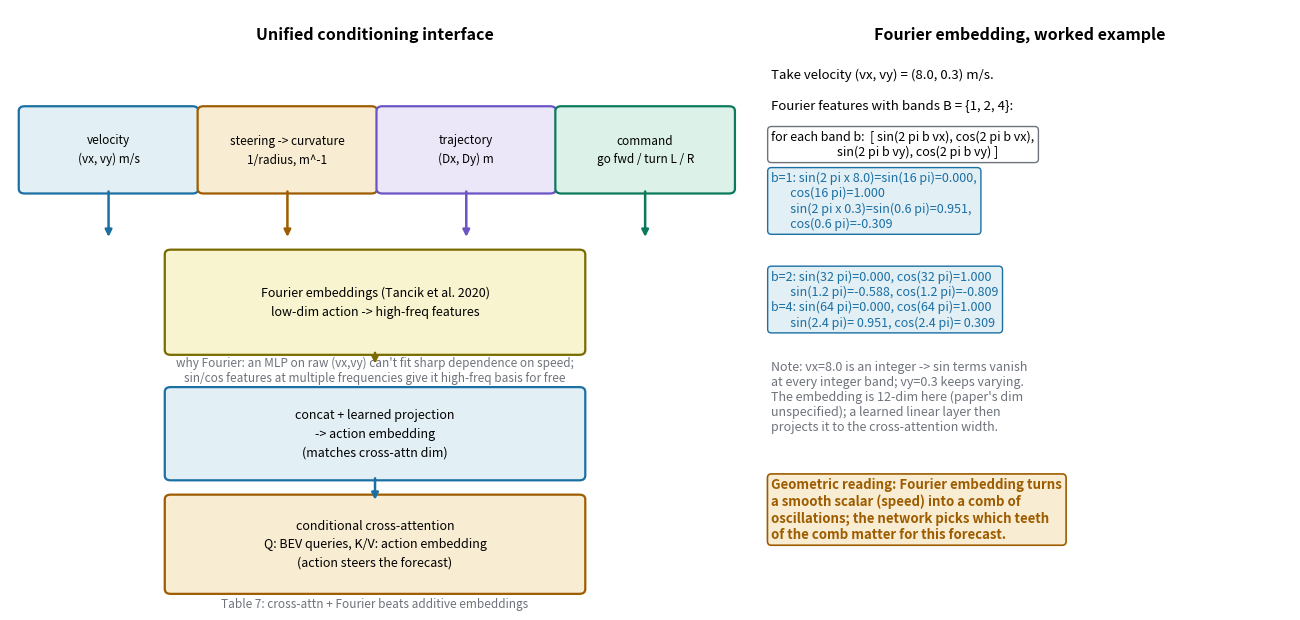

This chart was generated by the following Python code: (Note: this script raises an exception after producing the figure.)
"""Self-drawn figure for Drive-OccWorld xray:
Unified action-conditioning interface: heterogeneous actions
(velocity / steering->curvature / trajectory / command) ->
Fourier embeddings -> concat + learned projection ->
conditional cross-attention in the world decoder.
Includes a small worked numeric example. Bright theme."""
import matplotlib
matplotlib.use("Agg")
import matplotlib.pyplot as plt
import matplotlib.patches as mpatches
import numpy as np

IN = "#1a6fa3"; OUT = "#9e5c00"; OP = "#0b7a5c"; NORM = "#7a6b00"
LOSS = "#b34a06"; ALT = "#6a55c2"; WIRE = "#6e737b"
IN_FILL = "#e2eff5"; OUT_FILL = "#f8ecd2"; OP_FILL = "#dcf2e8"
ALT_FILL = "#ebe7f8"; LOSS_FILL = "#f9e3d6"; NORM_FILL = "#f8f4cf"

fig, (ax1, ax2) = plt.subplots(1, 2, figsize=(13, 6.2),
                               gridspec_kw={"width_ratios": [1.35, 1]})
for ax in (ax1, ax2):
    ax.set_xlim(0, 10); ax.set_ylim(0, 10); ax.axis("off")

def box(ax, x, y, w, h, text, fc, ec, fs_=9):
    ax.add_patch(mpatches.FancyBboxPatch((x, y), w, h, boxstyle="round,pad=0.08",
                                         fc=fc, ec=ec, lw=1.6))
    ax.text(x + w / 2, y + h / 2, text, ha="center", va="center", fontsize=fs_, linespacing=1.55)

def arrow(ax, x1, y1, x2, y2, c=WIRE, w=1.8):
    ax.annotate("", xy=(x2, y2), xytext=(x1, y1),
                arrowprops=dict(arrowstyle="-|>", color=c, lw=w, shrinkA=2, shrinkB=4))

# ---------- left: interface diagram ----------
ax1.text(5, 9.5, "Unified conditioning interface", fontsize=11.5, weight="bold", ha="center")
acts = [
    ("velocity\n(vx, vy) m/s", IN_FILL, IN),
    ("steering -> curvature\n1/radius, m^-1", OUT_FILL, OUT),
    ("trajectory\n(Dx, Dy) m", ALT_FILL, ALT),
    ("command\ngo fwd / turn L / R", OP_FILL, OP),
]
for i, (t, fc, ec) in enumerate(acts):
    box(ax1, 0.2 + i * 2.45, 7.0, 2.3, 1.3, text=t, fc=fc, ec=ec, fs_=8.5)
    arrow(ax1, 1.35 + i * 2.45, 7.0, 1.35 + i * 2.45, 6.1, ec)

box(ax1, 2.2, 4.3, 5.6, 1.6, text="Fourier embeddings (Tancik et al. 2020)\nlow-dim action -> high-freq features", fc=NORM_FILL, ec=NORM)
ax1.text(5, 3.78, "why Fourier: an MLP on raw (vx,vy) can't fit sharp dependence on speed;\n"
         "sin/cos features at multiple frequencies give it high-freq basis for free", ha="center",
         fontsize=8.5, color=WIRE, style="italic")
box(ax1, 2.2, 2.2, 5.6, 1.4, text="concat + learned projection\n-> action embedding\n(matches cross-attn dim)", fc=IN_FILL, ec=IN)
arrow(ax1, 5, 4.3, 5, 3.98, NORM)
box(ax1, 2.2, 0.3, 5.6, 1.5, text="conditional cross-attention\nQ: BEV queries, K/V: action embedding\n(action steers the forecast)", fc=OUT_FILL, ec=OUT)
arrow(ax1, 5, 2.2, 5, 1.7, IN)
ax1.text(5, 0.0, "Table 7: cross-attn + Fourier beats additive embeddings", ha="center",
         fontsize=8.5, color=WIRE, style="italic")

# ---------- right: worked Fourier example ----------
ax2.text(5, 9.5, "Fourier embedding, worked example", fontsize=11.5, weight="bold", ha="center")
ax2.text(0.4, 8.85, "Take velocity (vx, vy) = (8.0, 0.3) m/s.", fontsize=9.5)
ax2.text(0.4, 8.35, "Fourier features with bands B = {1, 2, 4}:", fontsize=9.5)
ax2.text(0.4, 7.55, "for each band b:  [ sin(2 pi b vx), cos(2 pi b vx),\n"
         "                        sin(2 pi b vy), cos(2 pi b vy) ]", fontsize=9,
         bbox=dict(fc="white", ec=WIRE, lw=1.0, boxstyle="round,pad=0.3"))
ax2.text(0.4, 6.35, "b=1: sin(2 pi x 8.0)=sin(16 pi)=0.000,\n"
         "       cos(16 pi)=1.000\n"
         "       sin(2 pi x 0.3)=sin(0.6 pi)=0.951,\n"
         "       cos(0.6 pi)=-0.309", fontsize=9, color=IN,
         bbox=dict(fc=IN_FILL, ec=IN, lw=1.0, boxstyle="round,pad=0.3"))
ax2.text(0.4, 4.7, "b=2: sin(32 pi)=0.000, cos(32 pi)=1.000\n"
         "       sin(1.2 pi)=-0.588, cos(1.2 pi)=-0.809\n"
         "b=4: sin(64 pi)=0.000, cos(64 pi)=1.000\n"
         "       sin(2.4 pi)= 0.951, cos(2.4 pi)= 0.309", fontsize=9, color=IN,
         bbox=dict(fc=IN_FILL, ec=IN, lw=1.0, boxstyle="round,pad=0.3"))
ax2.text(0.4, 2.95, "Note: vx=8.0 is an integer -> sin terms vanish\n"
         "at every integer band; vy=0.3 keeps varying.\n"
         "The embedding is 12-dim here (paper's dim\n"
         "unspecified); a learned linear layer then\n"
         "projects it to the cross-attention width.", fontsize=9, color=WIRE)
ax2.text(0.4, 1.15, "Geometric reading: Fourier embedding turns\n"
         "a smooth scalar (speed) into a comb of\n"
         "oscillations; the network picks which teeth\n"
         "of the comb matter for this forecast.", fontsize=9.5, color=OUT, weight="bold",
         bbox=dict(fc=OUT_FILL, ec=OUT, lw=1.2, boxstyle="round,pad=0.3"))

plt.tight_layout(pad=0.7)
plt.savefig("/home/hatch/workspace/your_files/paper-xray-100/papers/054-WM-drive-occworld/fig-action-cond.png",
            dpi=150, bbox_inches="tight")
print("saved fig-action-cond.png")
